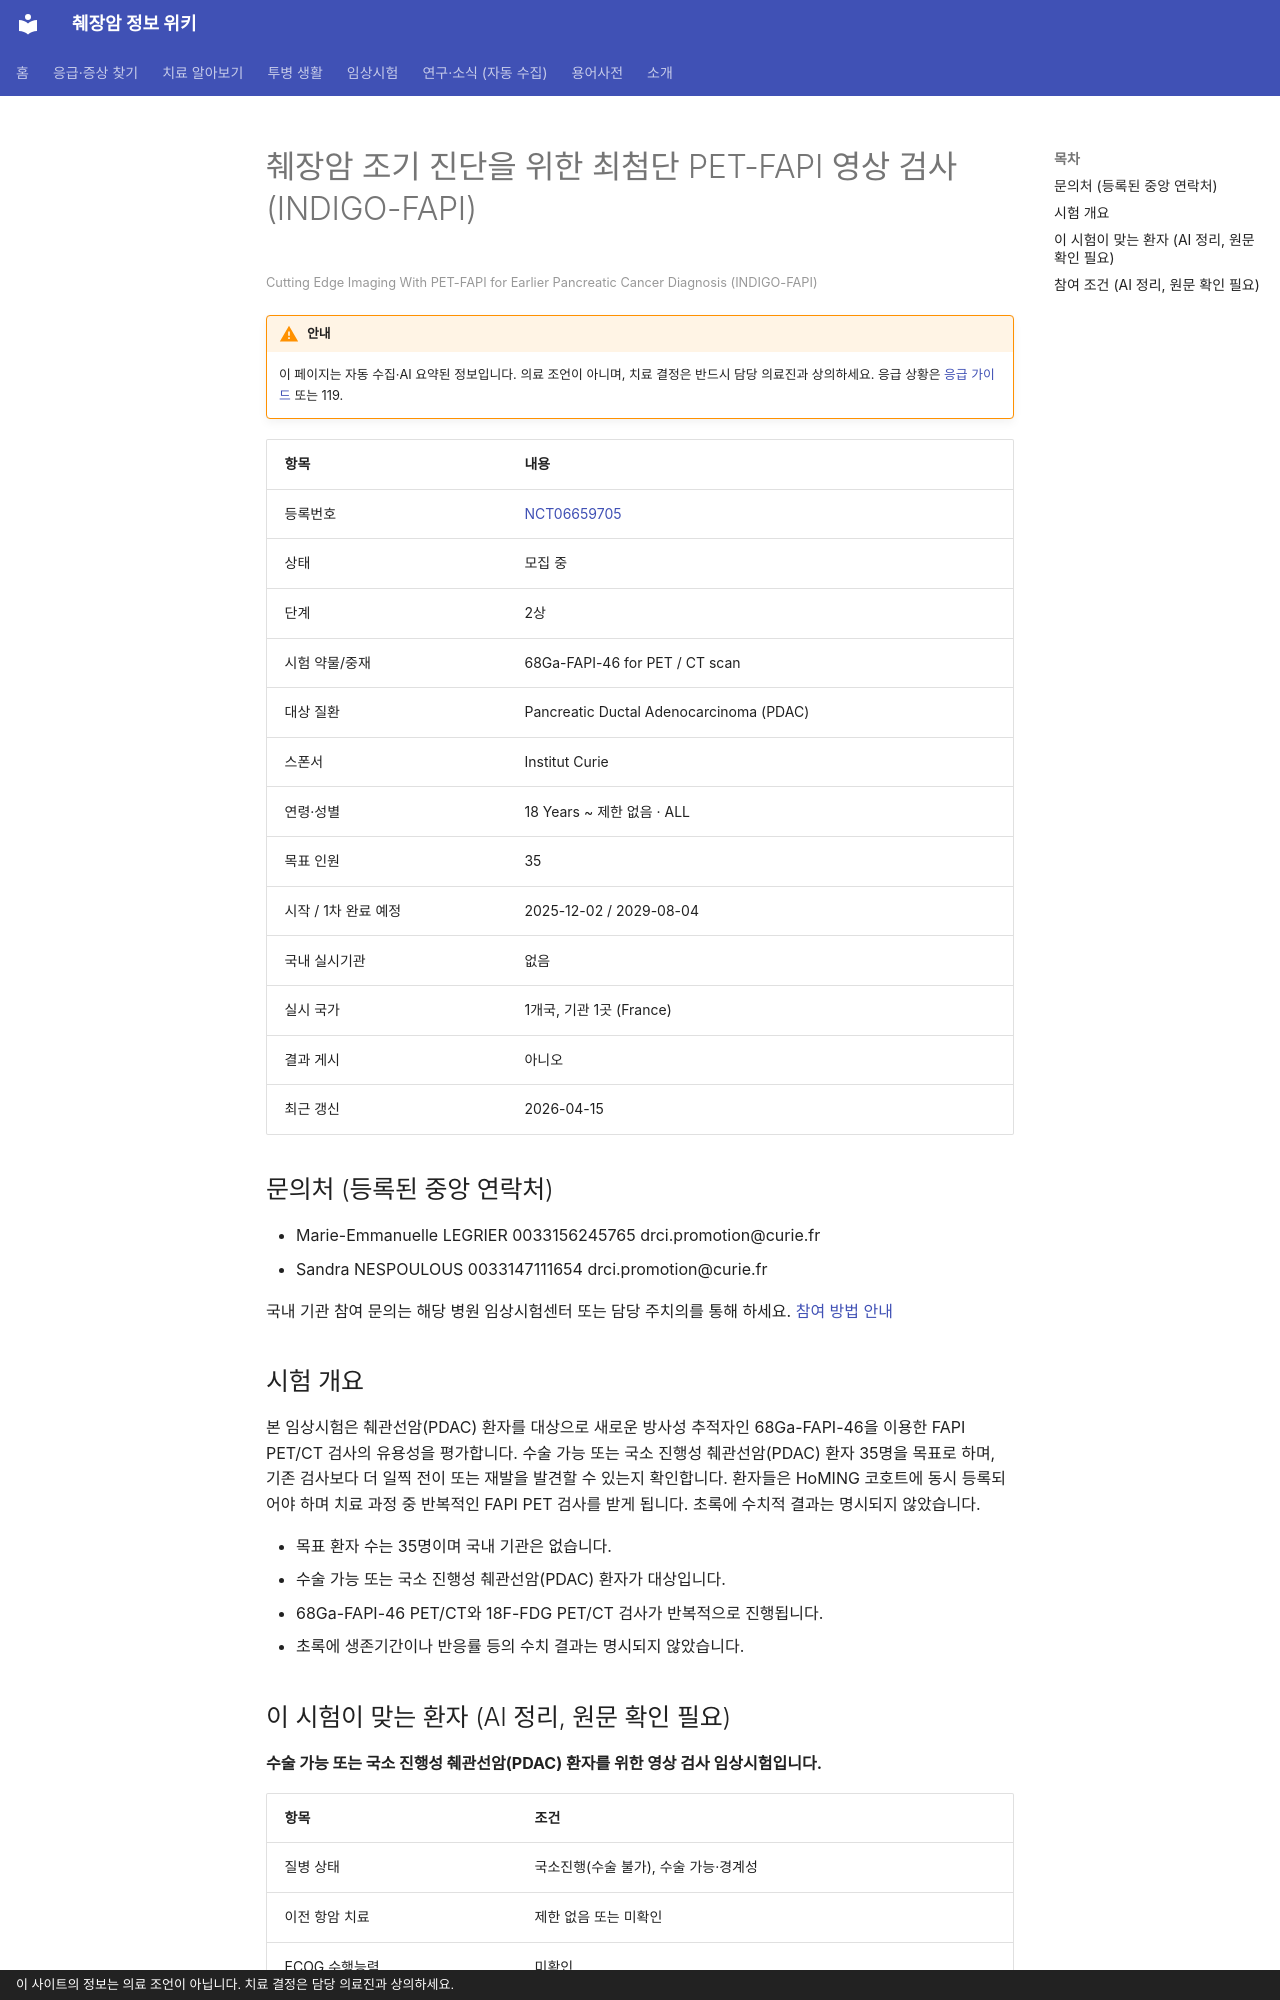

repository: hizorro88-rgb/papersearcher · page: _generated/trials/NCT06659705/index.html · generator: mkdocs · copyright: 이 사이트의 정보는 의료 조언이 아닙니다. 치료 결정은 담당 의료진과 상의하세요.

---
title: "NCT06659705 췌장암 조기 진단을 위한 최첨단 PET-FAPI 영상 검사 (INDIGO-FAPI)"
description: "2상 · 모집 중"
comments: true
search:
  boost: 0.4
---

# 췌장암 조기 진단을 위한 최첨단 PET-FAPI 영상 검사 (INDIGO-FAPI)

<small>Cutting Edge Imaging With PET-FAPI for Earlier Pancreatic Cancer Diagnosis (INDIGO-FAPI)</small>

!!! warning "안내"
    이 페이지는 자동 수집·AI 요약된 정보입니다. 의료 조언이 아니며, 치료 결정은 반드시 담당 의료진과 상의하세요. 응급 상황은 [응급 가이드](../../guides/emergency/index.md) 또는 119.

| 항목 | 내용 |
|---|---|
| 등록번호 | [NCT06659705](https://clinicaltrials.gov/study/NCT06659705) |
| 상태 | 모집 중 |
| 단계 | 2상 |
| 시험 약물/중재 | 68Ga-FAPI-46 for PET / CT scan |
| 대상 질환 | Pancreatic Ductal Adenocarcinoma (PDAC) |
| 스폰서 | Institut Curie |
| 연령·성별 | 18 Years ~ 제한 없음 · ALL |
| 목표 인원 | 35 |
| 시작 / 1차 완료 예정 | 2025-12-02 / 2029-08-04 |
| 국내 실시기관 | 없음 |
| 실시 국가 | 1개국, 기관 1곳 (France) |
| 결과 게시 | 아니오 |
| 최근 갱신 | 2026-04-15 |

## 문의처 (등록된 중앙 연락처)

- Marie-Emmanuelle LEGRIER 0033156245765 drci.promotion@curie.fr
- Sandra NESPOULOUS 0033147111654 drci.promotion@curie.fr

국내 기관 참여 문의는 해당 병원 임상시험센터 또는 담당 주치의를 통해 하세요. [참여 방법 안내](../../guides/trials/how-to-apply.md)

## 시험 개요

본 임상시험은 췌관선암(PDAC) 환자를 대상으로 새로운 방사성 추적자인 68Ga-FAPI-46을 이용한 FAPI PET/CT 검사의 유용성을 평가합니다. 수술 가능 또는 국소 진행성 췌관선암(PDAC) 환자 35명을 목표로 하며, 기존 검사보다 더 일찍 전이 또는 재발을 발견할 수 있는지 확인합니다. 환자들은 HoMING 코호트에 동시 등록되어야 하며 치료 과정 중 반복적인 FAPI PET 검사를 받게 됩니다. 초록에 수치적 결과는 명시되지 않았습니다.

- 목표 환자 수는 35명이며 국내 기관은 없습니다.
- 수술 가능 또는 국소 진행성 췌관선암(PDAC) 환자가 대상입니다.
- 68Ga-FAPI-46 PET/CT와 18F-FDG PET/CT 검사가 반복적으로 진행됩니다.
- 초록에 생존기간이나 반응률 등의 수치 결과는 명시되지 않았습니다.

## 이 시험이 맞는 환자 (AI 정리, 원문 확인 필요)

**수술 가능 또는 국소 진행성 췌관선암(PDAC) 환자를 위한 영상 검사 임상시험입니다.**

| 항목 | 조건 |
|---|---|
| 질병 상태 | 국소진행(수술 불가), 수술 가능·경계성 |
| 이전 항암 치료 | 제한 없음 또는 미확인 |
| ECOG 수행능력 | 미확인 |

주요 제외 기준: 임신 또는 수유 중인 여성 · 고효율 피임법을 사용하지 않는 가임기 여성 · 법적 보호 대상 성인

내 상황에 맞는지 한 번에 보려면 [맞춤 임상시험 찾기](../../guides/trials/finder.md).
